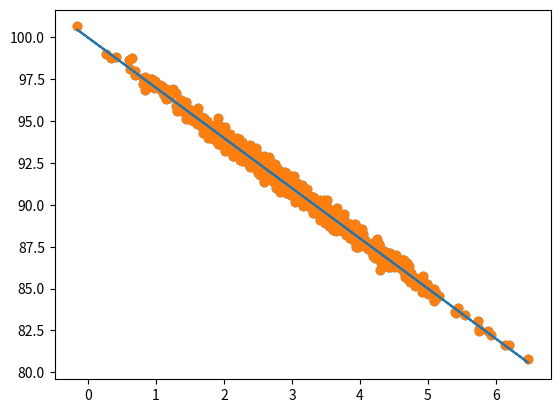

Source code (Python):
import numpy as np
import matplotlib.pyplot as plt
from scipy import stats

pageSpeeds = np.random.normal(3.0, 1.0, 1000)
purchaseAmount = 100 - (pageSpeeds + np.random.normal(0, 0.1, 1000)) * 3

plt.scatter(pageSpeeds,purchaseAmount)
#plt.show()

slope, intercept, r_value, p_value, std_err = stats.linregress(pageSpeeds, purchaseAmount)

r_sq = r_value ** 2
print(r_sq)

def predict(x):
    return slope * x + intercept

fitLine = predict(pageSpeeds)
plt.scatter(pageSpeeds, purchaseAmount)
plt.plot(pageSpeeds, fitLine)
plt.show()



